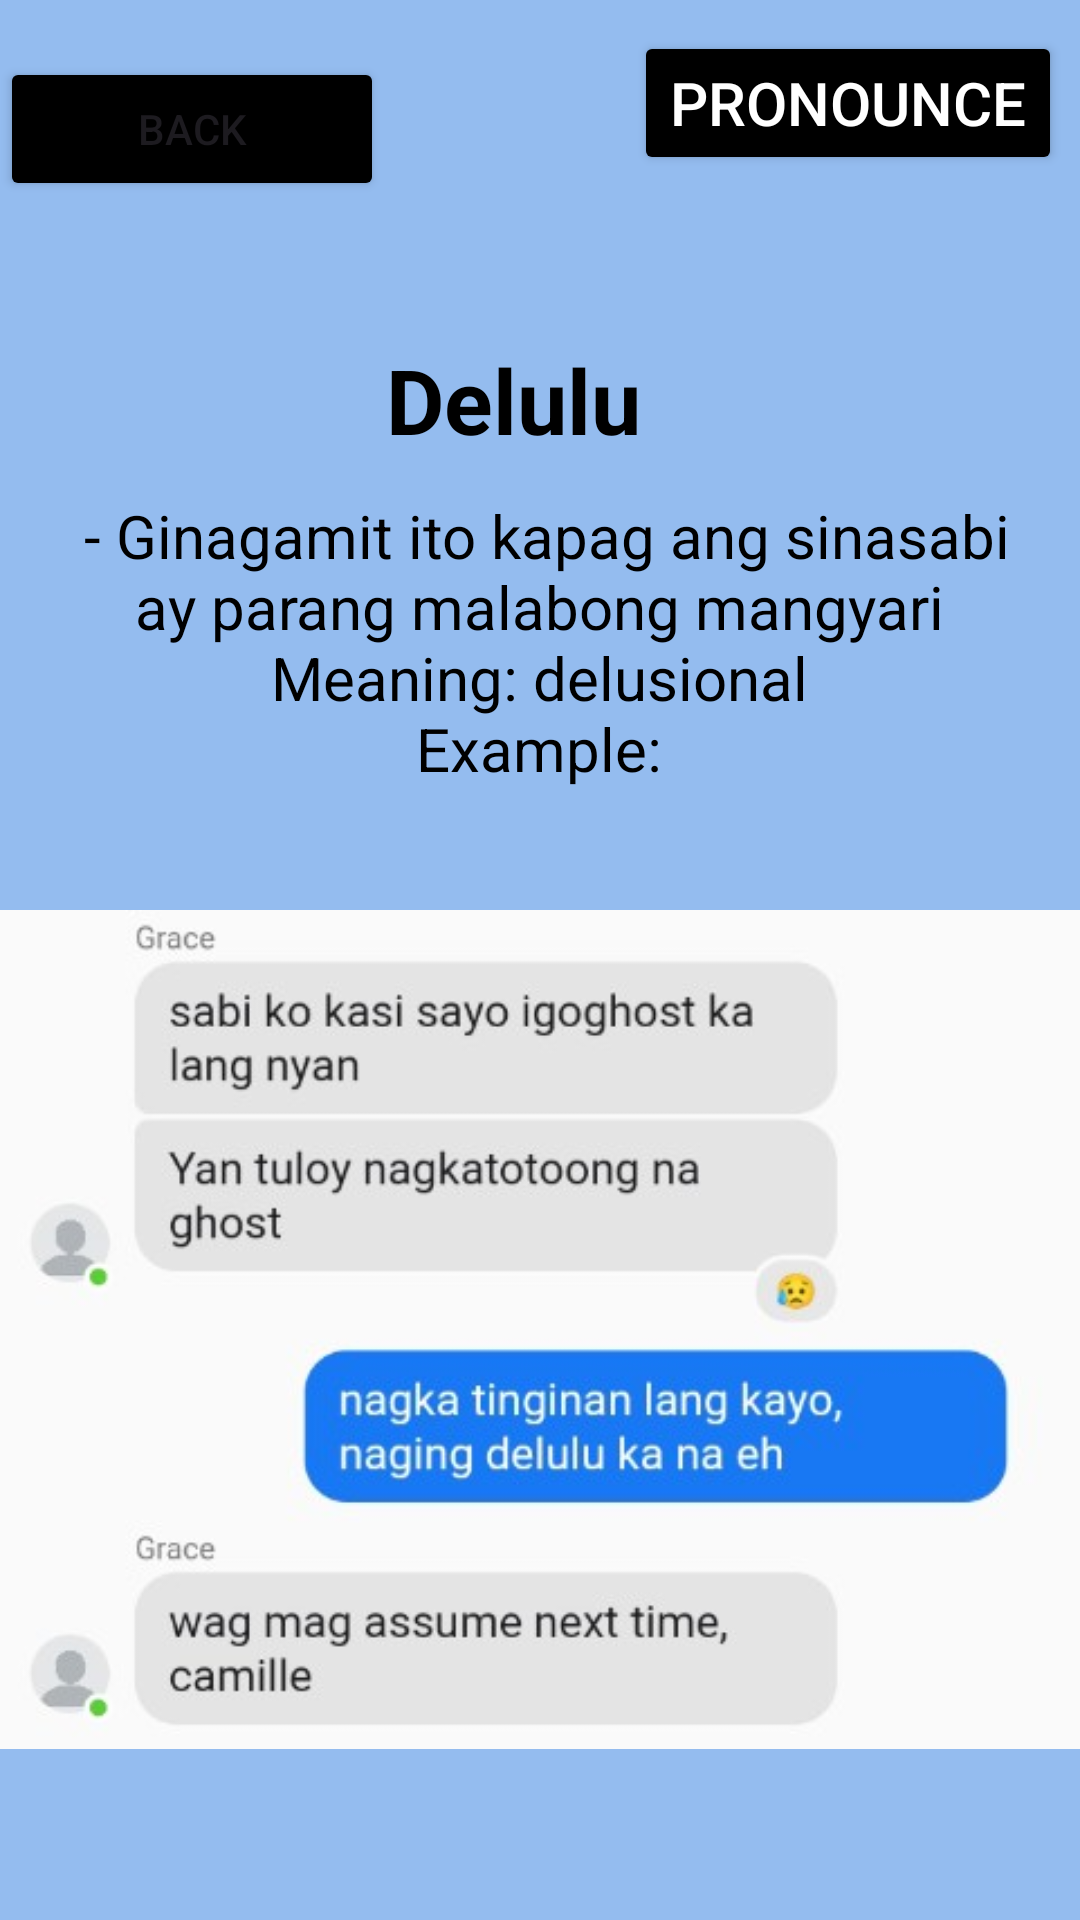

Reconstruct the res/layout file that produces this screen, plus the resources it refers to.
<!-- AndroidManifest.xml: application theme Theme.GLang -->
<!-- res/layout/activity_delulu.xml -->
<?xml version="1.0" encoding="utf-8"?>
<RelativeLayout xmlns:android="http://schemas.android.com/apk/res/android"
    xmlns:app="http://schemas.android.com/apk/res-auto"
    xmlns:tools="http://schemas.android.com/tools"
    android:id="@+id/main"
    android:background="#94BCEF"
    android:layout_width="match_parent"
    android:layout_height="match_parent"
    tools:context=".delulu">

    <Button
        android:id="@+id/balikon"
        android:layout_width="128dp"
        android:layout_height="wrap_content"
        android:layout_marginTop="19dp"
        android:layout_marginBottom="35dp"
        android:backgroundTint="@color/black"
        android:text="Back" />

    <Button
        android:id="@+id/pronounce"
        android:layout_width="wrap_content"
        android:layout_height="wrap_content"
        android:layout_below="@+id/omsim"
        android:layout_alignParentEnd="true"
        android:layout_marginTop="-630dp"
        android:layout_marginEnd="6dp"
        android:layout_marginBottom="30dp"
        android:backgroundTint="@color/black"
        android:onClick="play"
        android:text="Pronounce"
        android:textColor="@color/white"
        android:textSize="20dp" />

    <TextView
        android:id="@+id/question"
        android:layout_width="394dp"
        android:layout_height="93dp"
        android:layout_below="@id/balikon"
        android:layout_alignParentEnd="true"
        android:layout_marginTop="1dp"
        android:layout_marginEnd="18dp"
        android:layout_marginBottom="30dp"
        android:gravity="center_horizontal"
        android:padding="10dp"
        android:text="Delulu"
        android:textColor="@color/black"
        android:textSize="30sp"
        android:textStyle="bold"
        app:layout_constraintEnd_toEndOf="parent"
        app:layout_constraintHorizontal_bias="0.53"
        app:layout_constraintStart_toStartOf="parent"
        app:layout_constraintTop_toTopOf="parent" />

    <TextView
        android:id="@+id/idk"
        android:layout_width="405dp"
        android:layout_height="101dp"
        android:layout_below="@+id/balikon"
        android:layout_centerInParent="true"
        android:layout_marginTop="62dp"
        android:layout_marginEnd="1dp"
        android:layout_marginBottom="30dp"
        android:gravity="center_horizontal"
        android:padding="1dp"
        android:text=" - Ginagamit ito kapag ang sinasabi ay parang malabong mangyari








                                            Meaning: delusional







                                                     Example:"
        android:textColor="@color/black"
        android:textSize="20sp"
        app:layout_constraintEnd_toEndOf="parent"
        app:layout_constraintHorizontal_bias="0.53"
        app:layout_constraintStart_toStartOf="parent"
        app:layout_constraintTop_toTopOf="parent" />

    <ImageView
        android:id="@+id/omsim"
        android:layout_width="match_parent"
        android:layout_height="405dp"
        android:layout_below="@id/idk"
        android:layout_centerInParent="true"
        android:layout_marginTop="-49dp"
        android:src="@drawable/delulu" />

</RelativeLayout>
<!-- resources referenced by this layout -->
<resources>
  <!-- drawable delulu: jpg bitmap (drawable, 27591 bytes) -->
  <style name="Theme.GLang" parent="Base.Theme.GLang" />
  <style name="Base.Theme.GLang" parent="Theme.Material3.DayNight.NoActionBar">
          
          
      </style>
  <!-- not gathered from this repository: default colours our renderer supplied (Android Studio template values) -->
  <color name="black">#FF000000</color>
  <color name="white">#FFFFFFFF</color>
</resources>
